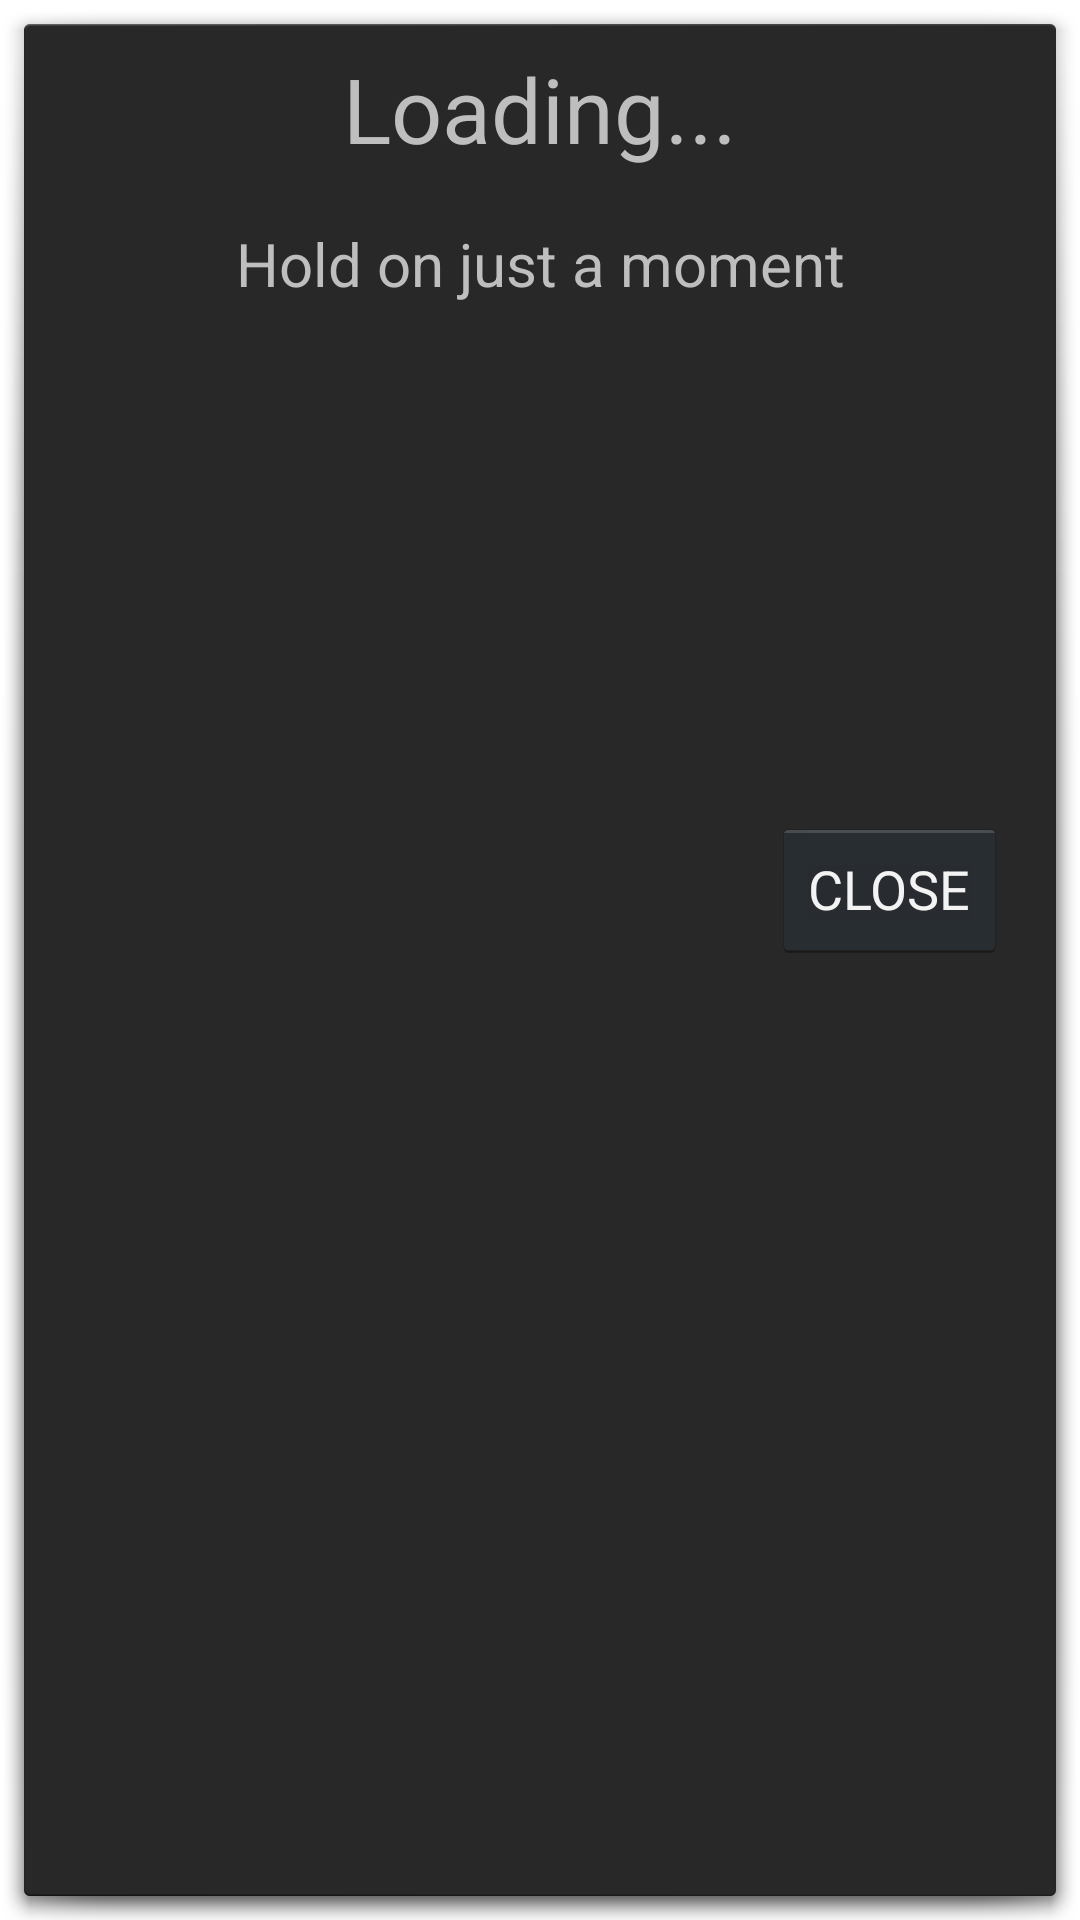

Android layout source for this screen:
<!-- AndroidManifest.xml: activity theme android:Theme.Holo.Dialog -->
<!-- res/layout/info_box.xml -->
<?xml version="1.0" encoding="utf-8"?>
<ScrollView android:layout_height="match_parent"
    xmlns:android="http://schemas.android.com/apk/res/android"
    android:layout_width="match_parent">
    <android.support.constraint.ConstraintLayout xmlns:android="http://schemas.android.com/apk/res/android"
        xmlns:app="http://schemas.android.com/apk/res-auto"
        xmlns:tools="http://schemas.android.com/tools"
        android:layout_width="match_parent"
        android:layout_height="match_parent"
        android:isScrollContainer="true"
        tools:layout_margin="20sp"
        tools:padding="10sp">

        <Button
            android:id="@+id/ok_button"
            android:layout_width="wrap_content"
            android:layout_height="wrap_content"
            android:layout_marginBottom="8dp"
            android:layout_marginEnd="8dp"
            android:layout_marginLeft="8dp"
            android:layout_marginRight="8dp"
            android:layout_marginStart="8dp"
            android:layout_marginTop="8dp"
            android:onClick="close"
            android:text="CLOSE"
            app:layout_constraintBottom_toBottomOf="parent"
            app:layout_constraintEnd_toEndOf="parent"
            app:layout_constraintHorizontal_bias="0.966"
            app:layout_constraintStart_toStartOf="parent"
            app:layout_constraintTop_toBottomOf="@+id/infoBoxField3"
            app:layout_constraintVertical_bias="0.0" />

        <TextView
            android:id="@+id/infoBoxLocationName"
            android:layout_width="wrap_content"
            android:layout_height="wrap_content"
            android:layout_marginEnd="8dp"
            android:layout_marginLeft="8dp"
            android:layout_marginRight="8dp"
            android:layout_marginStart="8dp"
            android:layout_marginTop="8dp"
            android:text="Loading..."
            android:textSize="30sp"
            app:layout_constraintEnd_toEndOf="parent"
            app:layout_constraintStart_toStartOf="parent"
            app:layout_constraintTop_toTopOf="parent" />

        <TextView
            android:id="@+id/infoBoxLocationDescription"
            android:layout_width="wrap_content"
            android:layout_height="wrap_content"
            android:layout_marginEnd="20dp"
            android:layout_marginLeft="20dp"
            android:layout_marginRight="20dp"
            android:layout_marginStart="20dp"
            android:layout_marginTop="8dp"
            android:padding="10dp"
            android:text="Hold on just a moment"
            android:textSize="20sp"
            app:layout_constraintEnd_toEndOf="parent"
            app:layout_constraintHorizontal_bias="0.501"
            app:layout_constraintStart_toStartOf="parent"
            app:layout_constraintTop_toBottomOf="@+id/infoBoxLocationName" />

        <TextView
            android:id="@+id/infoBoxLabel1"
            android:layout_width="wrap_content"
            android:layout_height="wrap_content"
            android:layout_marginLeft="24dp"
            android:layout_marginStart="24dp"
            android:layout_marginTop="24dp"
            android:textSize="20sp"
            app:layout_constraintStart_toStartOf="parent"
            app:layout_constraintTop_toBottomOf="@+id/infoBoxLocationDescription" />

        <TextView
            android:id="@+id/infoBoxField1"
            android:layout_width="0dp"
            android:layout_height="wrap_content"
            android:layout_marginEnd="24dp"
            android:layout_marginLeft="10dp"
            android:layout_marginRight="24dp"
            android:layout_marginStart="10dp"
            android:layout_marginTop="24dp"
            android:autoLink="web"
            android:scrollHorizontally="false"
            android:textSize="20sp"
            app:layout_constraintEnd_toEndOf="parent"
            app:layout_constraintHorizontal_bias="0.0"
            app:layout_constraintStart_toEndOf="@+id/infoBoxLabel1"
            app:layout_constraintTop_toBottomOf="@+id/infoBoxLocationDescription" />

        <TextView
            android:id="@+id/infoBoxLabel2"
            android:layout_width="wrap_content"
            android:layout_height="wrap_content"
            android:layout_marginLeft="24dp"
            android:layout_marginStart="24dp"
            android:layout_marginTop="24dp"
            android:textSize="20sp"
            app:layout_constraintStart_toStartOf="parent"
            app:layout_constraintTop_toBottomOf="@+id/infoBoxField1" />

        <TextView
            android:id="@+id/infoBoxField2"
            android:layout_width="0dp"
            android:layout_height="wrap_content"
            android:layout_marginEnd="24dp"
            android:layout_marginLeft="10dp"
            android:layout_marginRight="24dp"
            android:layout_marginStart="10dp"
            android:layout_marginTop="24dp"
            android:autoLink="web"
            android:scrollHorizontally="false"
            android:textSize="20sp"
            app:layout_constraintEnd_toEndOf="parent"
            app:layout_constraintHorizontal_bias="0.0"
            app:layout_constraintStart_toEndOf="@+id/infoBoxLabel2"
            app:layout_constraintTop_toBottomOf="@+id/infoBoxField1" />

        <TextView
            android:id="@+id/infoBoxLabel3"
            android:layout_width="wrap_content"
            android:layout_height="wrap_content"
            android:layout_marginBottom="8dp"
            android:layout_marginLeft="24dp"
            android:layout_marginStart="24dp"
            android:layout_marginTop="24dp"
            android:textSize="20sp"
            app:layout_constraintBottom_toBottomOf="parent"
            app:layout_constraintStart_toStartOf="parent"
            app:layout_constraintTop_toBottomOf="@+id/infoBoxField2"
            app:layout_constraintVertical_bias="0.0" />

        <TextView
            android:id="@+id/infoBoxField3"
            android:layout_width="0dp"
            android:layout_height="wrap_content"
            android:layout_marginEnd="24dp"
            android:layout_marginLeft="10dp"
            android:layout_marginRight="24dp"
            android:layout_marginStart="10dp"
            android:layout_marginTop="24dp"
            android:autoLink="web"
            android:scrollHorizontally="false"
            android:textSize="20sp"
            app:layout_constraintEnd_toEndOf="parent"
            app:layout_constraintHorizontal_bias="0.0"
            app:layout_constraintStart_toEndOf="@+id/infoBoxLabel3"
            app:layout_constraintTop_toBottomOf="@+id/infoBoxField2" />

    </android.support.constraint.ConstraintLayout>
</ScrollView>
<!-- resources referenced by this layout -->
<resources>

</resources>
